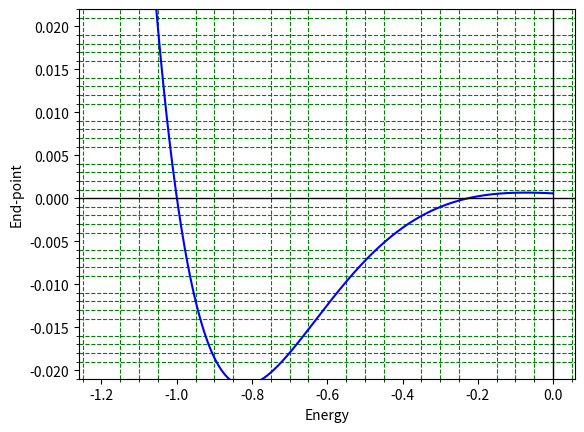

The matplotlib source for this figure: (Note: this script raises an exception after producing the figure.)
#Solution of Schrodinger's 1D wave equation for Coulomb potential
#Modified Euler Method (Euler Method gives bad solution)

import numpy as np
import matplotlib.pyplot as plt
from scipy.integrate import simpson


#Define the dimensionless potential
def V(r):
    return -1/r

#Define the dimensionless reduced Time Independent Schrodinger Equation
#y=psi/r, psi is wavefunction
def psi(r,y,u,E):
    f=-2*(E/2-V(r))*y
    return f

def phi(r,y,u):
	return u
   
#Boundary conditions for a wave function
#Boundary Conditions for a wave function 
#Large end point to capture many Coulomb Potential states before infinite well states (positive energies) take over when the system actually responds to the finite boundary conditions for higher excited states
#Larger the boundary, more tolerance required for wavefunction to converge
#Larger the boundary, more error accumulates in RK2 Method which shifts all energy levels
r0,y0,rn,yn=1e-5,0,10,0
#r0,y0,rn,yn=1e-12,0,200,0
n=10000

#Modified Euler method (RK2) with shooting parameter E as energy
def Coulomb(E):
    alpha=0.001          #Initial derivative (can be anything as it doesn't control the solution after normalization)
    r,y,u,R,Y,U=r0,y0,alpha,[r0],[y0],[alpha]
    h=(rn-r0)/n
    for i in range(0,n):   
        y_old=y
        u_old=u
        y=y+h*u
        y_old1=y
        u=u+h*psi(r,y,u,E)
        y=y_old+0.5*h*(phi(r,y_old,u_old)+phi(r+h,y,u))
        u=u_old+0.5*h*(psi(r,y_old,u_old,E)+psi(r+h,y_old1,u,E))
        r=r+h
        R.append(r)
        Y.append(y)
        U.append(u)
    return R,Y,U


#Guessing energy value from plot
#Energies are negative (-1/n**2) with maximum value of -1.0 (scaled system) for the Coulomb Potential
energies=np.arange(-1.2,0,0.002)
H=[]
for i in energies:
    hits=Coulomb(i)[1][-1]
    H.append(hits)
    
plt.plot(energies,H,'b-')
plt.axhline(color='black',lw=1)
plt.axvline(color='black',lw=1)
plt.xlabel('Energy')
plt.ylabel('End-point')
plt.ylim(-0.021,0.022)
plt.minorticks_on()
plt.grid(which='minor',color='green',ls='--')
plt.savefig('/home/<user>/Desktop/GitHub/Computational-Physics-UG/Application to some physics problems/Scrodinger Equation/TISE/Euler Method/Primitive Method/Python Files/Coulomb_hits.png')
plt.show()



#Bisection method for proper choice of energy
while True:
    E1=eval(input('Enter the 1st guess of energy : '))
    E2=eval(input('Enter the 2nd guess of energy : '))
    if Coulomb(E1)[1][-1]*Coulomb(E2)[1][-1]<0:
        break
    print('Energy does not exist between the guesses\nEnter new guesses')

itr=0.0
plt.figure(figsize=(11,6)) 
while True:
    E3=(E1+E2)/2
    if Coulomb(E3)[1][-1]==0:
        break
    if Coulomb(E1)[1][-1]*Coulomb(E3)[1][-1]>0:
        E1=E3
    else:
        E2=E3
    itr=itr+1
    acc=abs(E1-E2)
    if acc<0.0000000001:
        break
       
#Normalisation of wave function
    N=1/np.sqrt(simpson(np.array(Coulomb(E3)[1])*np.array(Coulomb(E3)[1]),x=np.array(Coulomb(E3)[0])))
    solution=N*np.array(Coulomb(E3)[1])

#Plotting and printing
    plt.subplot(121)
    r=np.array(Coulomb(E3)[0])
    plt.plot(r,V(r),'--',color='indigo')
    plt.ylabel(r'Potential $V(r)$')
    plt.xlabel('Distance (r) in 1D')
    plt.title('Coulomb Potential')
    plt.xlim(-0.1,0.7)
    plt.ylim(-100,10)
    plt.axhline(color='black',lw=1)
    plt.axvline(color='black',lw=1)
    
    plt.subplot(122)
    plt.cla()
    plt.plot(r,solution,'r',lw=1.5)
    plt.plot(Coulomb(E3)[0][-1],Coulomb(E3)[1][-1],'o',color='black',ms=5)
    plt.title('Normalised wave function for Coulomb Potential\n'+r'Energy =%9.5f, itr=%2i'%(E3,itr))
    plt.xlabel('Distance (r) in 1D')
    plt.ylabel(r'Wave Function ($\psi$)')
    plt.axhline(color='black',lw=1)
    plt.axvline(color='black',lw=1)
    plt.axvline(x=r0,color='black',lw=1,ls='--')
    plt.axvline(x=rn,color='blue',lw=1)
    plt.grid()
    plt.pause(0.5)

plt.savefig('/home/<user>/Desktop/GitHub/Computational-Physics-UG/Application to some physics problems/Scrodinger Equation/TISE/Euler Method/Primitive Method/Python Files/Coulomb.png')
plt.show()
print('The energy satisfying the boundary condition is',13.6*E3,'eV')
        
